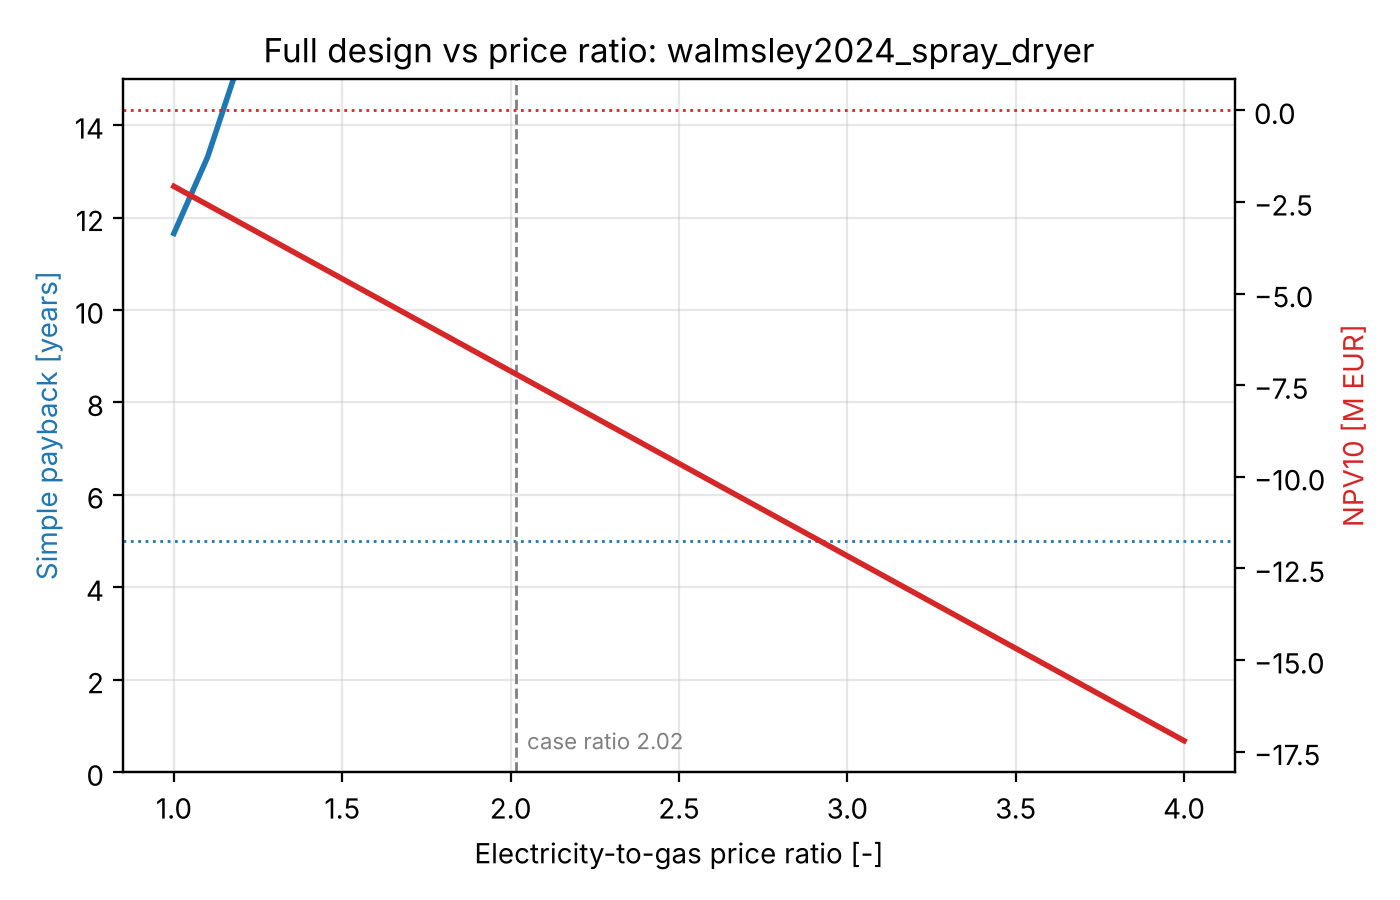

Data behind this chart, as committed beside it:
ratio, option, capex_EUR, opex_EUR, savings_EUR, payback_years, npv_EUR, gas_fuel_MWh, electricity_MWh, co2_t, co2_avoided_t, primary_energy_MWh, primary_energy_reduction, gas_reduction
1.0, 80.5 %, 6134727, 939361, 526201, 11.66, -2071546, 6431, 14678, 2741, 3253, 34320, -0.0421, 0.8047
1.1, 80.5 %, 6134727, 1004679, 460882, 13.31, -2575916, 6431, 14678, 2741, 3253, 34320, -0.0421, 0.8047
1.2, 80.5 %, 6134727, 1069997, 395564, 15.51, -3080286, 6431, 14678, 2741, 3253, 34320, -0.0421, 0.8047
1.3, 80.5 %, 6134727, 1135316, 330246, 18.58, -3584656, 6431, 14678, 2741, 3253, 34320, -0.0421, 0.8047
1.4, 80.5 %, 6134727, 1200634, 264928, 23.16, -4089026, 6431, 14678, 2741, 3253, 34320, -0.0421, 0.8047
1.5, 80.5 %, 6134727, 1265952, 199609, 30.73, -4593396, 6431, 14678, 2741, 3253, 34320, -0.0421, 0.8047
1.6, 80.5 %, 6134727, 1331270, 134291, 45.68, -5097766, 6431, 14678, 2741, 3253, 34320, -0.0421, 0.8047
1.7, 80.5 %, 6134727, 1396588, 68973, 88.94, -5602136, 6431, 14678, 2741, 3253, 34320, -0.0421, 0.8047
1.8, 80.5 %, 6134727, 1461907, 3655, 1679, -6106506, 6431, 14678, 2741, 3253, 34320, -0.0421, 0.8047
1.9, 80.5 %, 6134727, 1527225, -61663, inf, -6610876, 6431, 14678, 2741, 3253, 34320, -0.0421, 0.8047
2.0, 80.5 %, 6134727, 1592543, -126982, inf, -7115246, 6431, 14678, 2741, 3253, 34320, -0.0421, 0.8047
2.1, 80.5 %, 6134727, 1657861, -192300, inf, -7619616, 6431, 14678, 2741, 3253, 34320, -0.0421, 0.8047
2.2, 80.5 %, 6134727, 1723180, -257618, inf, -8123986, 6431, 14678, 2741, 3253, 34320, -0.0421, 0.8047
2.3, 80.5 %, 6134727, 1788498, -322936, inf, -8628356, 6431, 14678, 2741, 3253, 34320, -0.0421, 0.8047
2.4, 80.5 %, 6134727, 1853816, -388255, inf, -9132726, 6431, 14678, 2741, 3253, 34320, -0.0421, 0.8047
2.5, 80.5 %, 6134727, 1919134, -453573, inf, -9637096, 6431, 14678, 2741, 3253, 34320, -0.0421, 0.8047
2.6, 80.5 %, 6134727, 1984452, -518891, inf, -10141466, 6431, 14678, 2741, 3253, 34320, -0.0421, 0.8047
2.7, 80.5 %, 6134727, 2049771, -584209, inf, -10645836, 6431, 14678, 2741, 3253, 34320, -0.0421, 0.8047
2.8, 80.5 %, 6134727, 2115089, -649527, inf, -11150206, 6431, 14678, 2741, 3253, 34320, -0.0421, 0.8047
2.9, 80.5 %, 6134727, 2180407, -714846, inf, -11654576, 6431, 14678, 2741, 3253, 34320, -0.0421, 0.8047
3.0, 80.5 %, 6134727, 2245725, -780164, inf, -12158946, 6431, 14678, 2741, 3253, 34320, -0.0421, 0.8047
3.1, 80.5 %, 6134727, 2311043, -845482, inf, -12663316, 6431, 14678, 2741, 3253, 34320, -0.0421, 0.8047
3.2, 80.5 %, 6134727, 2376362, -910800, inf, -13167685, 6431, 14678, 2741, 3253, 34320, -0.0421, 0.8047
3.3, 80.5 %, 6134727, 2441680, -976118, inf, -13672055, 6431, 14678, 2741, 3253, 34320, -0.0421, 0.8047
3.4, 80.5 %, 6134727, 2506998, -1041437, inf, -14176425, 6431, 14678, 2741, 3253, 34320, -0.0421, 0.8047
3.5, 80.5 %, 6134727, 2572316, -1106755, inf, -14680795, 6431, 14678, 2741, 3253, 34320, -0.0421, 0.8047
3.6, 80.5 %, 6134727, 2637635, -1172073, inf, -15185165, 6431, 14678, 2741, 3253, 34320, -0.0421, 0.8047
3.7, 80.5 %, 6134727, 2702953, -1237391, inf, -15689535, 6431, 14678, 2741, 3253, 34320, -0.0421, 0.8047
3.8, 80.5 %, 6134727, 2768271, -1302710, inf, -16193905, 6431, 14678, 2741, 3253, 34320, -0.0421, 0.8047
3.9, 80.5 %, 6134727, 2833589, -1368028, inf, -16698275, 6431, 14678, 2741, 3253, 34320, -0.0421, 0.8047
4.0, 80.5 %, 6134727, 2898907, -1433346, inf, -17202645, 6431, 14678, 2741, 3253, 34320, -0.0421, 0.8047
